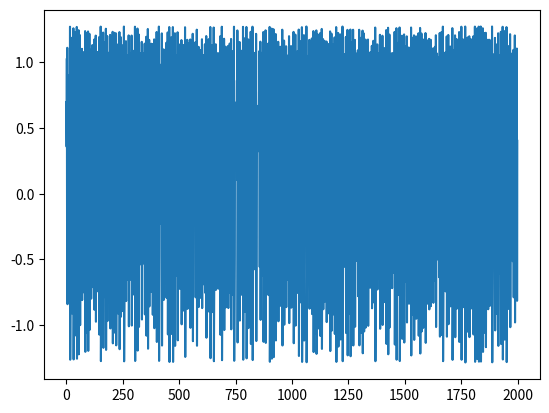

Write the Python code that produced this figure.
import matplotlib.pyplot as plt
import numpy as np

import datetime

# henon params
alpha = 1.4
beta = 0.3


def runHenon(num_data_samples=5000, dimensions=1):

    assert dimensions == 1 or dimensions == 2, "HENON MAP CAN ONLY be 1D or 2D"

    # move data
    x_t = 0.0
    y_t = 0.0

    # record timesteps
    sample_timer = 0

    # sample for training
    current_sample = 0

    data_samples = np.zeros((num_data_samples, dimensions))

    init_period = 2000

    while True:
        if dimensions == 1:
            x_t_next = x_t_plus_one_1d(x_t, y_t)
            y_t = x_t
            x_t = x_t_next
        elif dimensions == 2:
            x_t_next = x_t_plus_one(x_t, y_t)
            y_t_next = y_t_plus_one(x_t, y_t)
            x_t = x_t_next
            y_t = y_t_next

        # store data
        if sample_timer > init_period:
            data_samples[current_sample, 0] = x_t
            if dimensions == 2:
                data_samples[current_sample, 1] = y_t
            current_sample += 1
            if current_sample >= num_data_samples:
                print("DONE HENON")
                return data_samples

        sample_timer += 1


def onExit(data):
    # save the data
    np.savetxt("data_{}.txt".format(datetime.date.today()),
               data, delimiter=",")

    # plot the data
    if np.shape(data)[1] == 2:
        plt.scatter(data[:, 1], data[:, 0], s=0.4)
        plt.xlabel("x_t")
        plt.ylabel("y_t")
        plt.show()
    else:
        plt.plot(range(len(data)), data)
        plt.show()


def x_t_plus_one(x_t, y_t):
    return 1. - alpha * x_t*x_t + y_t


def y_t_plus_one(x_t, y_t):
    return beta * x_t


def x_t_plus_one_1d(x_t, x_t_minus_one):
    return 1. - alpha * x_t*x_t + beta * x_t_minus_one


if __name__ == "__main__":
    data = runHenon(num_data_samples=2000, dimensions=1)
    onExit(data)
